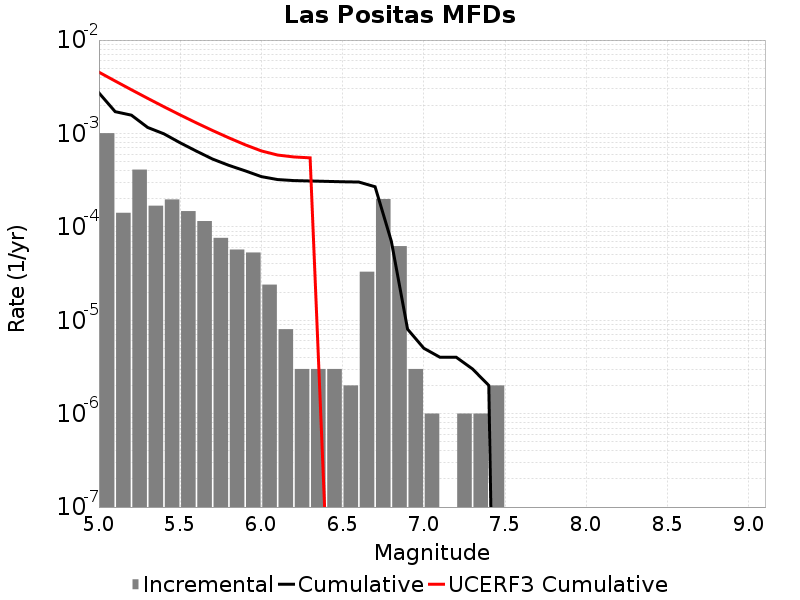

The data file committed next to this chart (first rows):
Magnitude, Incremental Rate, Cumulative Rate, UCERF3 Cumulative Rate
5.05, 0.001007, 0.002718, 0.00453
5.15, 1.4142416E-4, 0.001711, 0.003642
5.25, 4.1023036E-4, 0.00157, 0.002937
5.35, 1.6850539E-4, 0.001159, 0.002377
5.45, 1.9658961E-4, 9.909722E-4, 0.001932
5.55, 1.474422E-4, 7.9438253E-4, 0.001578
5.65, 1.15345945E-4, 6.469403E-4, 0.001298
5.75, 7.622862E-5, 5.315943E-4, 0.001075
5.85, 5.717147E-5, 4.5536572E-4, 8.974452E-4
5.95, 5.3159434E-5, 3.9819427E-4, 7.5673236E-4
6.05, 2.4072197E-5, 3.4503482E-4, 6.500698E-4
6.15, 8.024066E-6, 3.2096263E-4, 5.872944E-4
6.25, 3.0090246E-6, 3.1293856E-4, 5.6034105E-4
6.35, 3.0090246E-6, 3.0992954E-4, 5.4815714E-4
6.45, 3.0090246E-6, 3.0692053E-4, 3.5063692E-8
6.55, 2.0060165E-6, 3.0391148E-4, 9.126519E-9
6.65, 3.309927E-5, 3.0190547E-4, 0.0
6.75, 1.9859563E-4, 2.688062E-4, 0.0
6.85, 6.218651E-5, 7.0210575E-5, 0.0
6.95, 3.0090246E-6, 8.024066E-6, 0.0
7.05, 1.0030083E-6, 5.015041E-6, 0.0
7.15, 0.0, 4.012033E-6, 0.0
7.25, 1.0030083E-6, 4.012033E-6, 0.0
7.35, 1.0030083E-6, 3.0090246E-6, 0.0
7.45, 2.0060165E-6, 2.0060165E-6, 0.0
7.55, 0.0, 0.0, 0.0
7.65, 0.0, 0.0, 0.0
7.75, 0.0, 0.0, 0.0
7.85, 0.0, 0.0, 0.0
7.95, 0.0, 0.0, 0.0
8.05, 0.0, 0.0, 0.0
8.15, 0.0, 0.0, 0.0
8.25, 0.0, 0.0, 0.0
8.35, 0.0, 0.0, 0.0
8.45, 0.0, 0.0, 0.0
8.55, 0.0, 0.0, 0.0
8.65, 0.0, 0.0, 0.0
8.75, 0.0, 0.0, 0.0
8.85, 0.0, 0.0, 0.0
8.95, 0.0, 0.0, 0.0
9.05, 0.0, 0.0, 0.0
